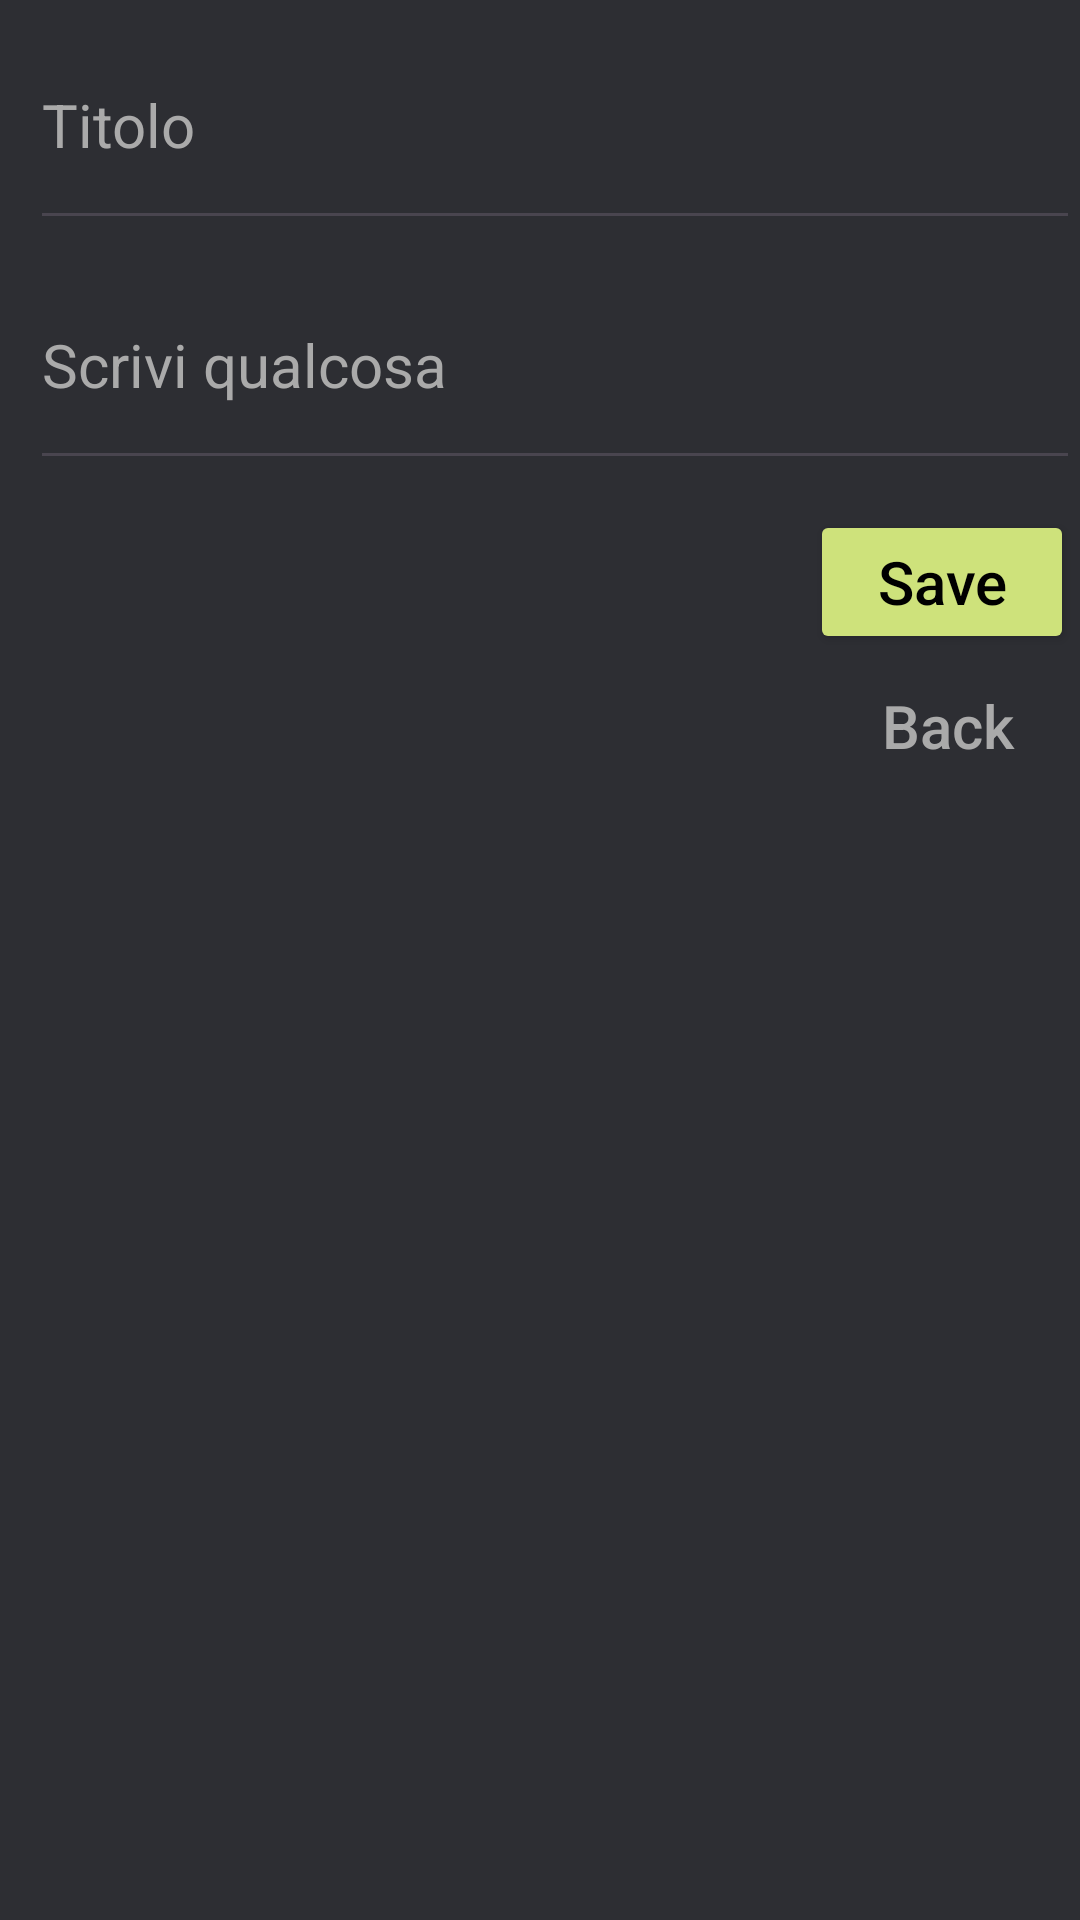

Here is an Android app screen rendered from its layout file. Give the layout XML and the strings, colors and styles it references.
<!-- AndroidManifest.xml: application theme Theme.ToDoGruppo -->
<!-- res/layout/fragment_add_note.xml -->
<?xml version="1.0" encoding="utf-8"?>
<RelativeLayout xmlns:android="http://schemas.android.com/apk/res/android"
    xmlns:app="http://schemas.android.com/apk/res-auto"
    android:layout_width="match_parent"
    android:layout_height="match_parent"
    android:background="@color/defaultBackground">

    <EditText
        android:id="@+id/newNoteTitle"
        android:layout_width="match_parent"
        android:layout_height="80dp"
        android:layout_marginLeft="10dp"
        android:hint="@string/titolo_example"
        android:textColor="@color/white"
        android:textColorHint="@android:color/darker_gray"
        android:textSize="20sp" />

    <EditText
        android:id="@+id/newNoteText"
        android:layout_width="match_parent"
        android:layout_height="80dp"
        android:layout_below="@+id/newNoteTitle"
        android:layout_marginLeft="10dp"
        android:hint="@string/scrivi_qualcosa"
        android:textColor="@color/white"
        android:textColorHint="@android:color/darker_gray"
        android:textSize="20sp" />

    <ProgressBar
        android:id="@+id/loadingView"
        android:layout_width="wrap_content"
        android:layout_height="wrap_content"
        android:layout_below="@+id/newNoteText"
        android:layout_alignParentBottom="true"
        android:layout_centerHorizontal="true"
        android:layout_marginLeft="30dp"
        android:layout_marginTop="369dp"
        android:layout_marginBottom="154dp"
        android:visibility="gone" />

    <Button
        android:id="@+id/newNoteButton"
        android:layout_width="wrap_content"
        android:layout_height="wrap_content"
        android:layout_below="@+id/newNoteText"
        android:layout_alignParentEnd="true"
        android:layout_marginTop="10dp"
        android:layout_marginEnd="2dp"
        android:backgroundTint="@color/Button"
        android:text="@string/salva"
        android:textAllCaps="false"
        android:textColor="@android:color/black"
        android:textSize="20sp" />

    <Button
        android:id="@+id/closeBtn"
        android:layout_width="wrap_content"
        android:layout_height="wrap_content"
        android:layout_below="@+id/newNoteButton"
        android:layout_alignParentEnd="true"
        android:background="@android:color/transparent"
        android:text="@string/back"
        android:textAllCaps="false"
        android:textColor="@android:color/darker_gray"
        android:textSize="20sp" />

    <TextView
        android:id="@+id/errorSave"
        android:layout_width="164dp"
        android:layout_height="wrap_content"
        android:layout_alignParentStart="true"
        android:layout_alignParentTop="true"
        android:layout_alignParentEnd="true"
        android:layout_marginStart="160dp"
        android:layout_marginTop="26dp"
        android:layout_marginEnd="24dp"
        android:text="Compila questo campo"
        android:textColor="@color/red"
        android:visibility="gone" />

    <TextView
        android:id="@+id/errorSave2"
        android:layout_width="164dp"
        android:layout_height="wrap_content"
        android:layout_alignParentStart="true"
        android:layout_alignParentTop="true"
        android:layout_alignParentEnd="true"
        android:layout_marginStart="160dp"
        android:layout_marginTop="114dp"
        android:layout_marginEnd="22dp"
        android:text="Compila questo campo"
        android:textColor="@color/red"
        android:visibility="gone" />


</RelativeLayout>
<!-- resources referenced by this layout -->
<resources>
  <color name="Button">#CEE27B</color>
  <color name="defaultBackground">#2D2E33</color>
  <color name="red">#FF5252</color>
  <color name="white">#FFFFFFFF</color>
  <string name="back">Back</string>
  <string name="salva">Save</string>
  <string name="scrivi_qualcosa">Scrivi qualcosa</string>
  <string name="titolo_example">Titolo</string>
  <style name="Theme.ToDoGruppo" parent="Theme.Material3.DayNight.NoActionBar">
          
          <item name="colorPrimary">@color/purple_500</item>
          <item name="colorPrimaryVariant">@color/purple_700</item>
          <item name="colorOnPrimary">@color/white</item>
          
          <item name="colorSecondary">@color/teal_200</item>
          <item name="colorSecondaryVariant">@color/teal_700</item>
          <item name="colorOnSecondary">@color/black</item>
          
          <item name="android:statusBarColor" tools:targetApi="l">?attr/colorPrimaryVariant</item>
          
      </style>
  <color name="purple_500">#FF6200EE</color>
  <color name="purple_700">#FF3700B3</color>
  <color name="teal_200">#FF03DAC5</color>
  <color name="teal_700">#FF018786</color>
  <color name="black">#FF000000</color>
</resources>
